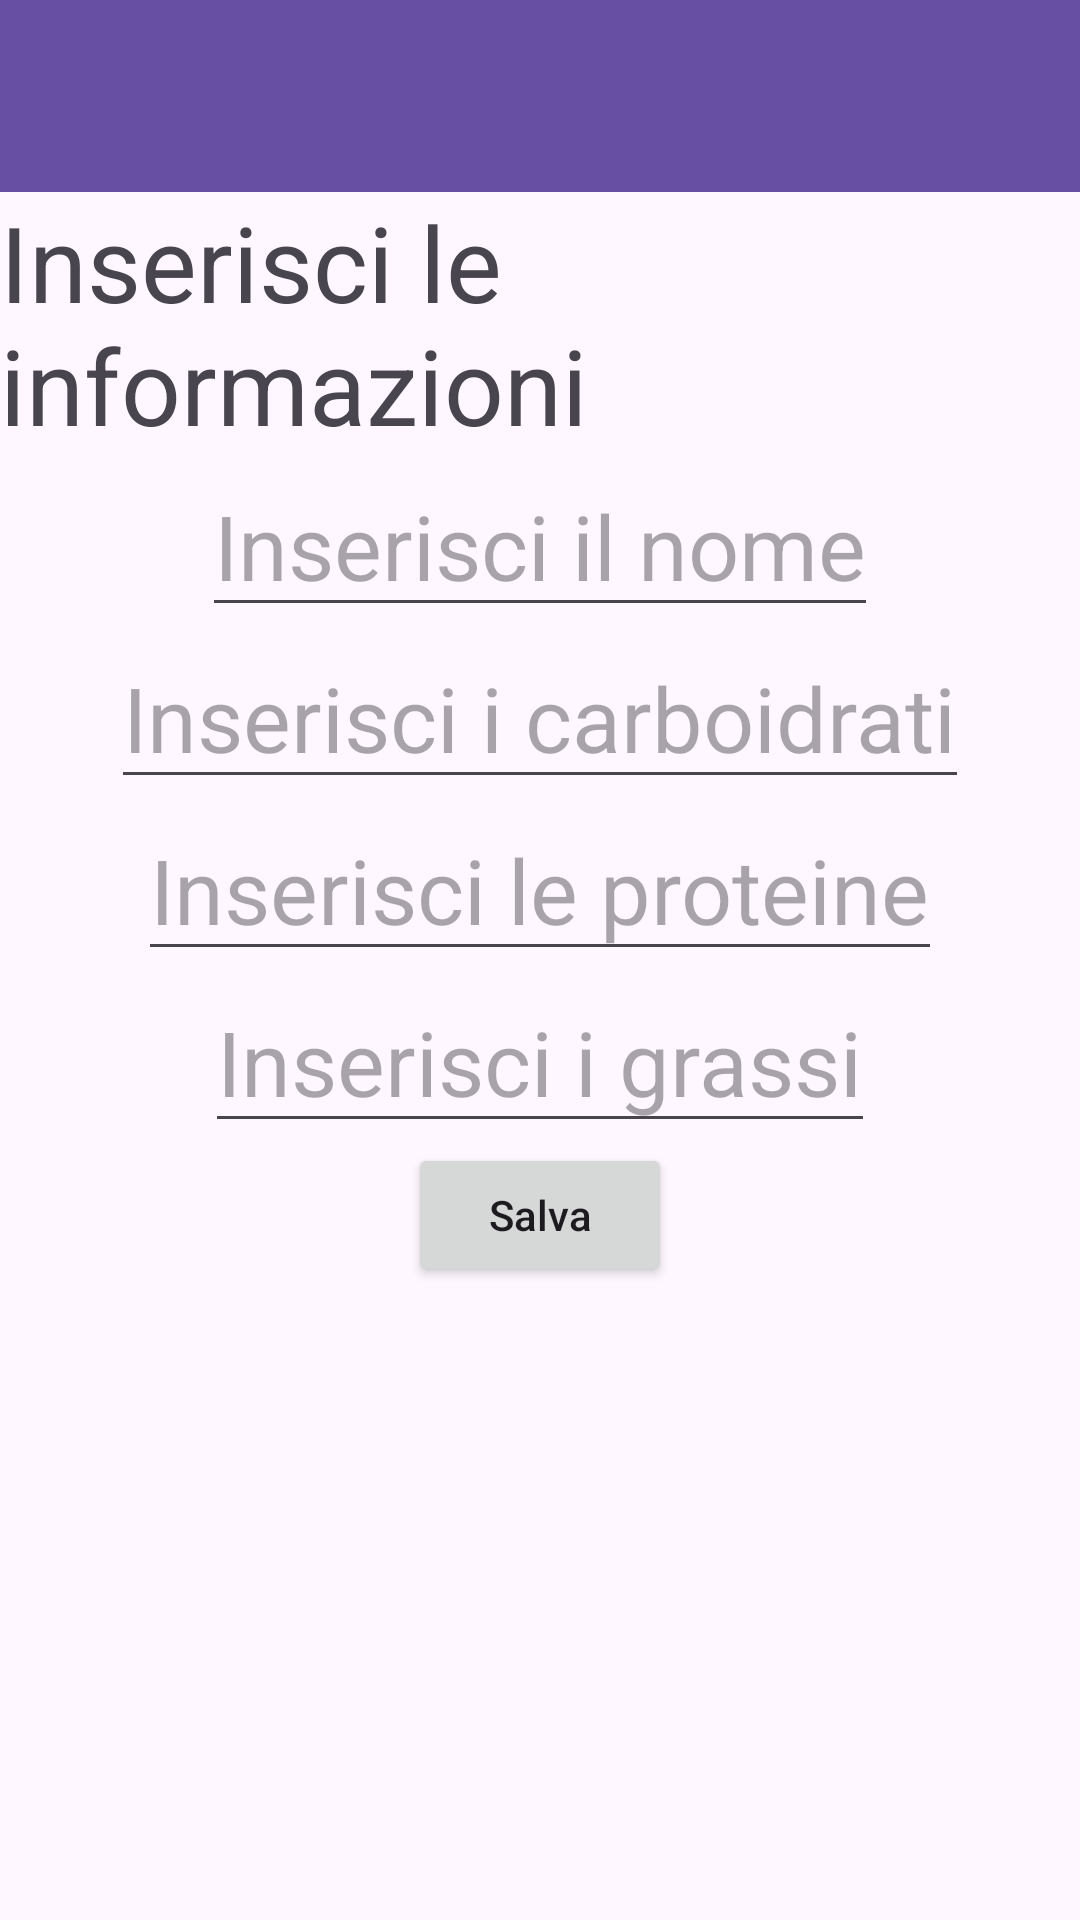

Write the Android layout XML for this screen, with the resource values it uses.
<!-- AndroidManifest.xml: application theme Theme.DietaMacro -->
<!-- res/layout/fragment_aggiungi_dati.xml -->
<?xml version="1.0" encoding="utf-8"?>
<LinearLayout xmlns:android="http://schemas.android.com/apk/res/android"
    xmlns:tools="http://schemas.android.com/tools"
    android:layout_width="match_parent"
    android:layout_height="match_parent"
    tools:context=".AggiungiDatiFragment"
    android:orientation="vertical">

    <androidx.appcompat.widget.Toolbar
        android:id="@+id/toolbar"
        android:layout_width="match_parent"
        android:layout_height="wrap_content"
        android:background="?attr/colorPrimary" />

    <TextView
        android:layout_width="wrap_content"
        android:layout_height="wrap_content"
        android:layout_gravity="center"
        android:text="Inserisci le informazioni"
        android:textSize="35sp"
        />

    <EditText
        android:id="@+id/editTextNome"
        android:layout_width="wrap_content"
        android:layout_height="wrap_content"
        android:layout_gravity="center"
        android:hint="Inserisci il nome"
        android:textSize="30sp"
        />

    <EditText
        android:id="@+id/editTextCarboidrati"
        android:layout_width="wrap_content"
        android:layout_height="wrap_content"
        android:layout_gravity="center"
        android:inputType="number"
        android:hint="Inserisci i carboidrati"
        android:textSize="30sp"
        />
    <EditText
        android:id="@+id/editTextProteine"
        android:layout_width="wrap_content"
        android:layout_height="wrap_content"
        android:layout_gravity="center"
        android:inputType="number"
        android:hint="Inserisci le proteine"
        android:textSize="30sp"
        />
    <EditText
        android:id="@+id/editTextGrassi"
        android:layout_width="wrap_content"
        android:layout_height="wrap_content"
        android:layout_gravity="center"
        android:inputType="number"
        android:hint="Inserisci i grassi"
        android:textSize="30sp"
        />

    <Button
        android:id="@+id/saveBottone"
        android:layout_width="wrap_content"
        android:layout_height="wrap_content"
        android:layout_gravity="center"
        android:inputType="number"
        android:text="Salva"
        />

</LinearLayout>
<!-- resources referenced by this layout -->
<resources>
  <style name="Theme.DietaMacro" parent="Base.Theme.DietaMacro" />
  <style name="Base.Theme.DietaMacro" parent="Theme.Material3.DayNight.NoActionBar">
          
          
      </style>
</resources>
